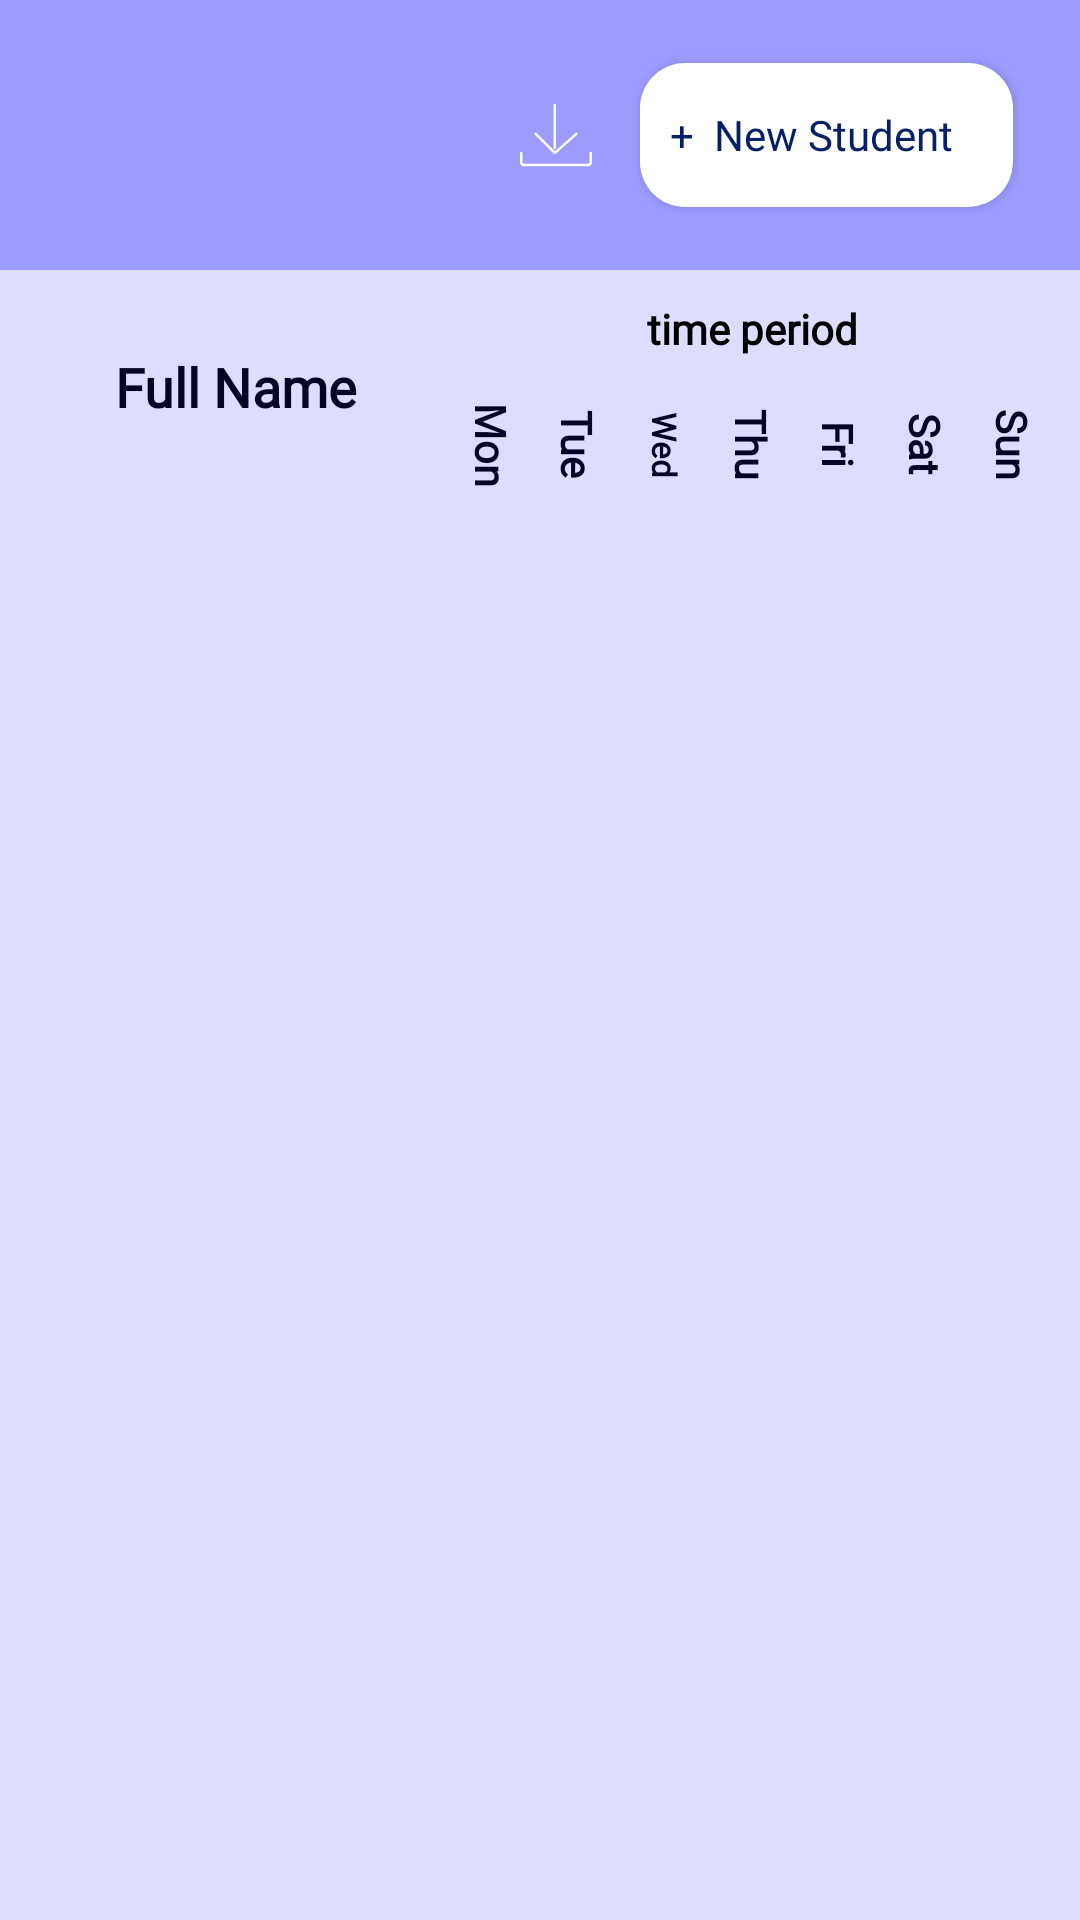

Here is an Android app screen rendered from its layout file. Give the layout XML and the strings, colors and styles it references.
<!-- AndroidManifest.xml: application theme Theme.EducationAppMVVM -->
<!-- res/layout/screen_student.xml -->
<?xml version="1.0" encoding="utf-8"?>
<androidx.constraintlayout.widget.ConstraintLayout xmlns:android="http://schemas.android.com/apk/res/android"
    xmlns:app="http://schemas.android.com/apk/res-auto"
    xmlns:tools="http://schemas.android.com/tools"
    android:layout_width="match_parent"
    android:layout_height="match_parent"
    android:background="#DEDDFE">

    <FrameLayout
        android:id="@+id/containerEmptyState"
        android:layout_width="match_parent"
        android:layout_height="match_parent"
        android:visibility="gone">

        <ImageView
            android:layout_width="156dp"
            android:layout_height="156dp"
            android:layout_gravity="center"
            android:src="@drawable/empty2"
            tools:ignore="ContentDescription" />
    </FrameLayout>

    <androidx.constraintlayout.widget.ConstraintLayout
        android:id="@+id/frame_in_group"
        android:layout_width="match_parent"
        android:layout_height="90dp"
        android:background="#9D9BFE"
        app:layout_constraintBottom_toTopOf="@+id/compo"
        app:layout_constraintEnd_toEndOf="parent"
        app:layout_constraintHorizontal_bias="0.0"
        app:layout_constraintStart_toStartOf="parent"
        app:layout_constraintTop_toTopOf="parent"
        app:layout_constraintVertical_bias="0.0">

        <ImageView
            android:id="@+id/image_back"
            android:layout_width="56dp"
            android:layout_height="match_parent"
            android:padding="16sp"
            android:src="@drawable/ic_back"
            app:layout_constraintBottom_toBottomOf="parent"
            app:layout_constraintStart_toStartOf="parent"
            app:layout_constraintTop_toTopOf="parent" />

        <ImageView
            android:id="@+id/image_save"
            android:layout_width="56dp"
            android:layout_height="match_parent"
            android:padding="16sp"
            android:src="@drawable/ic_save"
            app:layout_constraintBottom_toBottomOf="parent"
            app:layout_constraintEnd_toStartOf="@id/buttonAdd"
            app:layout_constraintHorizontal_bias="1.0"
            app:layout_constraintStart_toEndOf="@id/image_back"
            app:layout_constraintTop_toTopOf="parent" />


        <androidx.appcompat.widget.AppCompatButton
            android:id="@+id/buttonAdd"
            android:layout_width="wrap_content"
            android:layout_height="48dp"
            android:background="@drawable/bg_btn"
            android:fontFamily="@font/nunito_bold"
            android:text="   +  New Student      "
            android:textAllCaps="false"
            android:textColor="#032068"
            app:layout_constraintBottom_toBottomOf="parent"
            app:layout_constraintEnd_toEndOf="parent"
            app:layout_constraintHorizontal_bias="0.905"
            app:layout_constraintStart_toStartOf="parent"
            app:layout_constraintTop_toTopOf="parent" />


    </androidx.constraintlayout.widget.ConstraintLayout>

    <LinearLayout
        android:id="@+id/compo"
        android:layout_width="match_parent"
        android:layout_height="78dp"
        android:layout_marginHorizontal="8dp"
        android:orientation="horizontal"
        app:layout_constraintEnd_toEndOf="parent"
        app:layout_constraintStart_toStartOf="parent"
        app:layout_constraintTop_toBottomOf="@id/frame_in_group"
        tools:layout_editor_absoluteY="92dp">

        <TextView
            android:layout_width="0dp"
            android:layout_height="match_parent"
            android:layout_weight="1.4"
            android:fontFamily="@font/nunito_bold"
            android:gravity="center"
            android:text="@string/full_name"
            android:textColor="#040525"
            android:textSize="18sp"
            android:textStyle="bold" />

        <LinearLayout
            android:id="@+id/linear"
            android:layout_width="0dp"
            android:layout_height="match_parent"
            android:layout_weight="2"
            android:orientation="vertical">

            <LinearLayout
                android:layout_width="match_parent"
                android:layout_height="0dp"
                android:layout_weight="1"
                android:orientation="horizontal"
                tools:ignore="NestedWeights">

                <ImageView
                    android:layout_width="5dp"
                    android:layout_height="5dp"
                    tools:ignore="ContentDescription" />

                <ImageView
                    android:id="@+id/right"
                    android:layout_width="24dp"
                    android:layout_height="24dp"
                    android:layout_marginTop="6dp"
                    android:src="@drawable/ic_right"
                    app:tint="#040525"
                    tools:ignore="ContentDescription" />

                <TextView
                    android:id="@+id/time_period"
                    android:layout_width="0dp"
                    android:layout_height="match_parent"
                    android:layout_weight="2"
                    android:fontFamily="@font/nunito_bold"
                    android:gravity="center"
                    android:text="@string/time_period"
                    android:textColor="@color/black"
                    android:textStyle="bold"
                    tools:ignore="NestedWeights" />

                <ImageView
                    android:id="@+id/left"
                    android:layout_width="24dp"
                    android:layout_height="24dp"
                    android:layout_marginTop="6dp"
                    android:src="@drawable/ic_left"
                    app:tint="#040525"
                    tools:ignore="ContentDescription" />

                <ImageView
                    android:layout_width="5dp"
                    android:layout_height="5dp"
                    tools:ignore="ContentDescription" />


            </LinearLayout>

            <LinearLayout
                android:layout_width="match_parent"
                android:layout_height="0dp"
                android:layout_weight="1"
                android:orientation="horizontal">

                <TextView
                    android:layout_width="0dp"
                    android:layout_height="match_parent"
                    android:layout_weight="1"
                    android:fontFamily="@font/nunito_bold"
                    android:gravity="center"
                    android:rotation="90"
                    android:text="@string/mon"
                    android:textColor="#040525"
                    android:textStyle="bold" />

                <TextView
                    android:layout_width="0dp"
                    android:layout_height="match_parent"
                    android:layout_weight="1"
                    android:fontFamily="@font/nunito_bold"
                    android:gravity="center"
                    android:rotation="90"
                    android:text="@string/tue"
                    android:textColor="#040525"
                    android:textStyle="bold" />

                <TextView
                    android:layout_width="0dp"
                    android:layout_height="match_parent"
                    android:layout_weight="1"
                    android:fontFamily="@font/nunito_bold"
                    android:gravity="center"
                    android:rotation="90"
                    android:text="@string/wed"
                    android:textColor="#040525"
                    android:textSize="11sp"
                    android:textStyle="bold" />

                <TextView
                    android:layout_width="0dp"
                    android:layout_height="match_parent"
                    android:layout_weight="1"
                    android:fontFamily="@font/nunito_bold"
                    android:gravity="center"
                    android:rotation="90"
                    android:text="@string/thu"
                    android:textColor="#040525"
                    android:textStyle="bold" />

                <TextView
                    android:layout_width="0dp"
                    android:layout_height="match_parent"
                    android:layout_weight="1"
                    android:fontFamily="@font/nunito_bold"
                    android:gravity="center"
                    android:rotation="90"
                    android:text="@string/fri"
                    android:textColor="#040525"
                    android:textStyle="bold" />

                <TextView
                    android:layout_width="0dp"
                    android:layout_height="match_parent"
                    android:layout_weight="1"
                    android:fontFamily="@font/nunito_bold"
                    android:gravity="center"
                    android:rotation="90"
                    android:text="@string/sat"
                    android:textColor="#040525"
                    android:textStyle="bold" />

                <TextView
                    android:layout_width="0dp"
                    android:layout_height="match_parent"
                    android:layout_weight="1"
                    android:fontFamily="@font/nunito_bold"
                    android:gravity="center"
                    android:rotation="90"
                    android:text="@string/sun"
                    android:textColor="#040525"
                    android:textStyle="bold" />

            </LinearLayout>
        </LinearLayout>
    </LinearLayout>

    <androidx.recyclerview.widget.RecyclerView
        android:id="@+id/recycler"
        android:layout_width="match_parent"
        android:layout_height="wrap_content"
        android:layout_marginHorizontal="8dp"
        app:layoutManager="androidx.recyclerview.widget.LinearLayoutManager"
        app:layout_constraintEnd_toEndOf="parent"
        app:layout_constraintHorizontal_bias="1.0"
        app:layout_constraintStart_toStartOf="parent"
        app:layout_constraintTop_toBottomOf="@id/compo"
        tools:listitem="@layout/item_attendance" />

</androidx.constraintlayout.widget.ConstraintLayout>
<!-- res/layout/item_attendance.xml (included above) -->
<?xml version="1.0" encoding="utf-8"?>
<androidx.constraintlayout.widget.ConstraintLayout xmlns:android="http://schemas.android.com/apk/res/android"
    xmlns:app="http://schemas.android.com/apk/res-auto"
    xmlns:tools="http://schemas.android.com/tools"
    android:layout_width="match_parent"
    android:layout_height="wrap_content"
    android:layout_marginVertical="2dp">

    <LinearLayout
        android:layout_width="match_parent"
        android:layout_height="wrap_content"
        android:background="@drawable/bg_attend"
        app:layout_constraintEnd_toEndOf="parent"
        app:layout_constraintStart_toStartOf="parent"
        app:layout_constraintTop_toTopOf="parent">


        <TextView
            android:id="@+id/text_name"
            android:layout_width="0dp"
            android:layout_height="match_parent"
            android:layout_weight="1.4"
            android:ellipsize="end"
            android:fontFamily="@font/nunito_bold"
            android:gravity="center"
            android:maxLines="2"
            android:text="@string/f_i_o"
            android:textSize="16sp"
            android:textStyle="bold" />

        <LinearLayout
            android:layout_width="0dp"
            android:layout_height="match_parent"
            android:layout_weight="2"
            android:orientation="horizontal">

            <CheckBox
                android:id="@+id/checkbox_1"
                android:layout_width="0dp"
                android:layout_height="match_parent"
                android:layout_weight="1"
                tools:ignore="NestedWeights" />

            <CheckBox
                android:id="@+id/checkbox_2"
                android:layout_width="0dp"
                android:layout_height="match_parent"
                android:layout_weight="1" />

            <CheckBox
                android:id="@+id/checkbox_3"
                android:layout_width="0dp"
                android:layout_height="match_parent"
                android:layout_weight="1" />

            <CheckBox
                android:id="@+id/checkbox_4"
                android:layout_width="0dp"
                android:layout_height="match_parent"
                android:layout_weight="1" />

            <CheckBox
                android:id="@+id/checkbox_5"
                android:layout_width="0dp"
                android:layout_height="match_parent"
                android:layout_weight="1" />

            <CheckBox
                android:id="@+id/checkbox_6"
                android:layout_width="0dp"
                android:layout_height="match_parent"
                android:layout_weight="1" />

            <CheckBox
                android:id="@+id/checkbox_7"
                android:layout_width="0dp"
                android:layout_height="match_parent"
                android:layout_weight="1" />


        </LinearLayout>
    </LinearLayout>


</androidx.constraintlayout.widget.ConstraintLayout>
<!-- resources referenced by this layout -->
<resources>
  <!-- drawable bg_attend (drawable) -->
  <?xml version="1.0" encoding="utf-8"?>
  <shape android:shape="rectangle" xmlns:android="http://schemas.android.com/apk/res/android">
  <stroke android:width="2dp"
      android:color="#66040525"/>
  </shape>
  <!-- drawable bg_btn (drawable) -->
  <?xml version="1.0" encoding="utf-8"?>
  <shape  android:shape="rectangle" xmlns:android="http://schemas.android.com/apk/res/android">
  <corners android:radius="15dp"/>
      <solid android:color="@color/white"/>
  </shape>
  <!-- drawable empty2: png bitmap (drawable, 34616 bytes) -->
  <!-- drawable ic_save (drawable) -->
  <vector xmlns:android="http://schemas.android.com/apk/res/android"
      android:width="800dp"
      android:height="800dp"
      android:viewportWidth="30"
      android:viewportHeight="30">
    <path
        android:pathData="M6.494,13.994c-0.45,0 -0.67,0.547 -0.348,0.86l8,8c0.188,0.186 0.488,0.195 0.686,0.02l9,-8c0.547,-0.44 -0.164,-1.24 -0.664,-0.747l-8.648,7.685 -7.666,-7.666c-0.095,-0.097 -0.224,-0.152 -0.36,-0.152zM14.5,2c0.277,0 0.5,0.223 0.5,0.5v18c0,0.277 -0.223,0.5 -0.5,0.5s-0.5,-0.223 -0.5,-0.5v-18c0,-0.277 0.223,-0.5 0.5,-0.5zM0.5,22c-0.276,0.004 -0.504,0.224 -0.5,0.5v4c0,0.822 0.678,1.5 1.5,1.5h27c0.822,0 1.5,-0.678 1.5,-1.5v-4c0.01,-0.66 -1,-0.657 -1,0v4c0,0.286 -0.214,0.5 -0.5,0.5h-27c-0.286,0 -0.5,-0.214 -0.5,-0.5v-4c0.004,-0.282 -0.218,-0.504 -0.5,-0.5z"
        android:fillColor="#fff"/>
  </vector>
  <string name="f_i_o">F.I.O</string>
  <string name="fri">Fri</string>
  <string name="full_name">Full Name</string>
  <string name="mon">Mon</string>
  <string name="sat">Sat</string>
  <string name="sun">Sun</string>
  <string name="thu">Thu</string>
  <string name="time_period">time period</string>
  <string name="tue">Tue</string>
  <string name="wed">Wed</string>
  <style name="Theme.EducationAppMVVM" parent="Base.Theme.EducationAppMVVM" />
  <style name="Base.Theme.EducationAppMVVM" parent="Theme.Material3.DayNight.NoActionBar">
          
          
      </style>
  <!-- not gathered from this repository: default colours our renderer supplied (Android Studio template values) -->
  <color name="black">#FF000000</color>
  <color name="white">#FFFFFFFF</color>
</resources>
